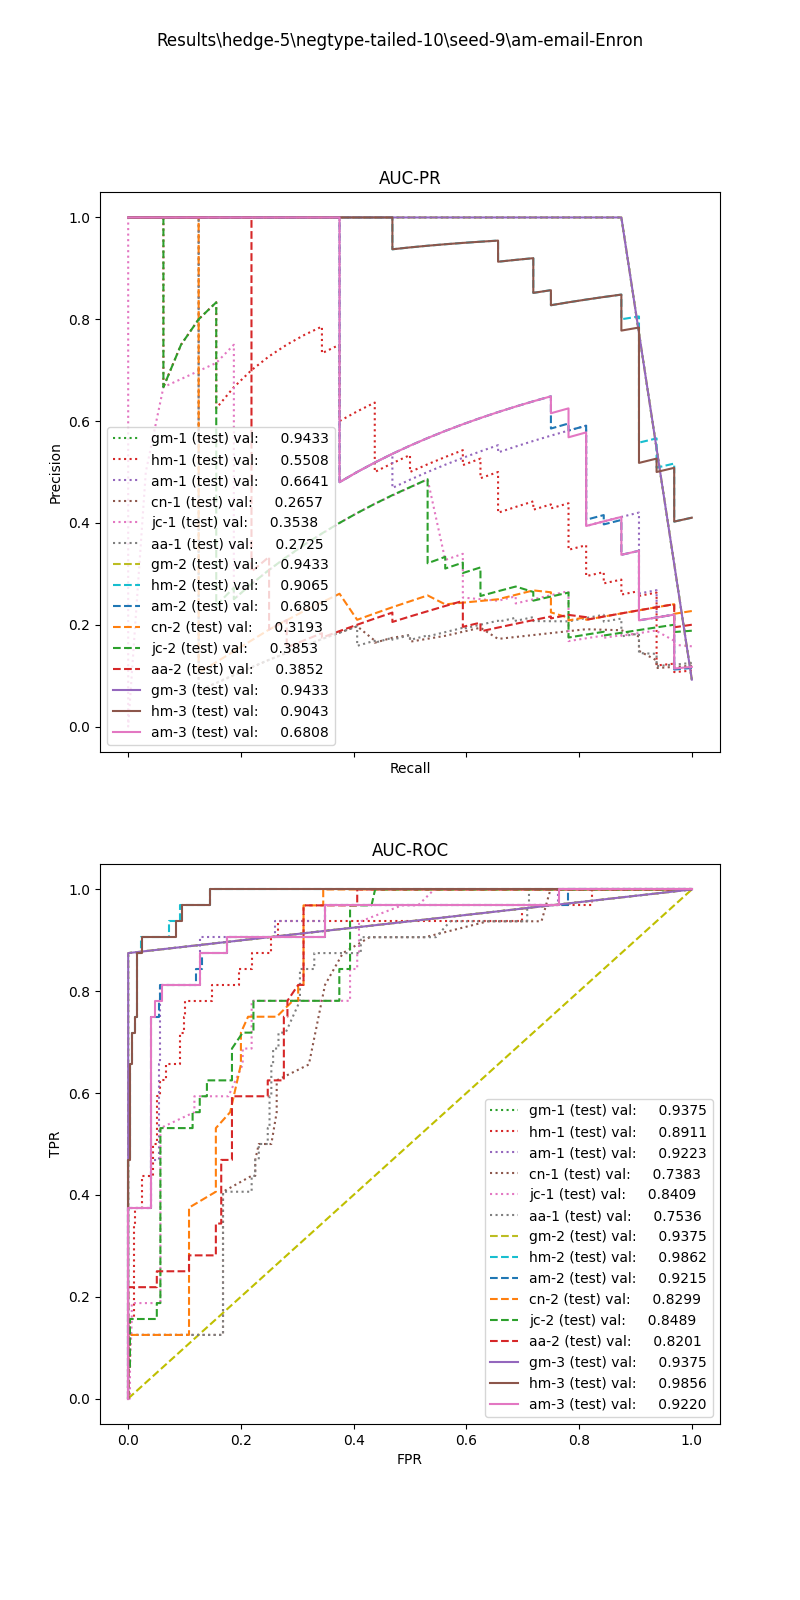

Values plotted in this chart, from the file beside it:
, input_dim1, pred_dim1, input_dim2, pred_dim2, input_dim3, pred_dim3, label
0, 8.262, 0.0, 1.216, 0.0, 2.6, 0.0, 1.0
1, 8.749, 0.0, 0.2463, 0.0, 4.8, 1.0, 1.0
2, 8.969, 0.0, 0.9814, 0.0, 15.8, 1.0, 1.0
3, 4.833, 0.0, 0.6676, 0.0, 0.0, 0.0, 1.0
4, 4.35, 0.0, 1.188, 0.0, 26.0, 1.0, 1.0
5, 7.105, 0.0, 1.027, 0.0, 16.2, 1.0, 1.0
6, 4.35, 0.0, 1.241, 0.0, 24.2, 1.0, 1.0
7, 12.35, 0.0, 1.175, 0.0, 3.8, 0.0, 1.0
8, 8.749, 0.0, 0.9865, 0.0, 35.4, 1.0, 1.0
9, 4.336, 0.0, 1.23, 0.0, 2.8, 1.0, 1.0
10, 4.153, 0.0, 1.548, 0.0, 1.2, 0.0, 1.0
11, 4.652, 0.0, 1.556, 0.0, 18.6, 1.0, 1.0
12, 8.262, 0.0, 1.032, 0.0, 15.8, 0.0, 1.0
13, 3.297, 0.0, 1.297, 0.0, 3.4, 0.0, 1.0
14, 4.341, 0.0, 1.372, 0.0, 3.4, 0.0, 1.0
15, 2.58, 0.0, 0.3338, 0.0, 5.6, 0.0, 1.0
16, 7.401, 0.0, 1.968, 0.0, 0.8, 0.0, 1.0
17, 4.87, 0.0, 0.6529, 0.0, 2.8, 0.0, 1.0
18, 5.045, 0.0, 1.543, 0.0, 1.6, 0.0, 1.0
19, 5.045, 0.0, 1.33, 0.0, 1.0, 0.0, 1.0
20, 11.71, 0.0, 0.9715, 0.0, 27.6, 1.0, 1.0
21, 8.963, 0.0, 1.015, 0.0, 27.2, 1.0, 1.0
22, 12.56, 0.0, 0.9836, 0.0, 0.4, 0.0, 1.0
23, 5.373, 0.0, 0.6236, 0.0, 0.2, 0.0, 1.0
24, 8.749, 0.0, 0.9865, 0.0, 47.0, 1.0, 1.0
25, 4.788, 0.0, 1.235, 0.0, 1.8, 0.0, 1.0
26, 11.71, 0.0, 1.011, 0.0, 4.2, 0.0, 1.0
27, 6.294, 0.0, 0.5114, 0.0, 0.8, 0.0, 1.0
28, 8.969, 0.0, 0.9913, 0.0, 54.6, 1.0, 1.0
29, 3.767, 0.0, 1.238, 0.0, 29.0, 1.0, 1.0
30, 8.808, 0.0, 1.056, 0.0, 6.6, 0.0, 1.0
31, 2.562, 0.0, 1.49, 0.0, 1.2, 0.0, 0.0
32, 1.77, 0.0, 0.0, 0.0, 0.06667, 0.0, 0.0
33, 10.57, 0.0, 0.0, 0.0, 0.4667, 0.0, 0.0
34, 9.706, 0.0, 1.107, 0.0, 0.1333, 0.0, 0.0
35, 0.3147, 0.0, 0.0, 0.0, 1.267, 0.0, 0.0
36, 3.61, 0.0, 0.0, 0.0, 0.6667, 0.0, 0.0
37, 0.3285, 0.0, 0.0, 0.0, 6.6, 0.0, 0.0
38, 4.041, 0.0, 0.0, 0.0, 0.1333, 0.0, 0.0
39, 9.706, 0.0, 1.107, 0.0, 0.1333, 0.0, 0.0
40, 3.457, 0.0, 0.0, 0.0, 0.0, 0.0, 0.0
41, 10.57, 0.0, 1.023, 0.0, 0.4667, 0.0, 0.0
42, 3.279, 0.0, 1.443, 0.0, 0.6667, 0.0, 0.0
43, 0.8055, 0.0, 0.0, 0.0, 0.8, 0.0, 0.0
44, 3.707, 0.0, 0.0, 0.0, 0.0, 0.0, 0.0
45, 0.5195, 0.0, 0.0, 0.0, 1.267, 0.0, 0.0
46, 2.647, 0.0, 0.0, 0.0, 0.0, 0.0, 0.0
47, 3.723, 0.0, 1.443, 0.0, 32.47, 0.0, 0.0
48, 7.926, 0.0, 1.236, 0.0, 0.1333, 0.0, 0.0
49, 3.589, 0.0, 0.0, 0.0, 0.6667, 0.0, 0.0
50, 3.279, 0.0, 0.0, 0.0, 0.6667, 0.0, 0.0
51, 10.57, 0.0, 1.023, 0.0, 0.4667, 0.0, 0.0
52, 4.317, 0.0, 0.0, 0.0, 0.0, 0.0, 0.0
53, 7.926, 0.0, 1.236, 0.0, 0.1333, 0.0, 0.0
54, 7.926, 0.0, 1.236, 0.0, 0.1333, 0.0, 0.0
55, 4.317, 0.0, 0.0, 0.0, 0.0, 0.0, 0.0
56, 0.3001, 0.0, 0.0, 0.0, 0.06667, 0.0, 0.0
57, 9.706, 0.0, 1.107, 0.0, 0.1333, 0.0, 0.0
58, 3.297, 0.0, 0.0, 0.0, 0.8, 0.0, 0.0
59, 9.706, 0.0, 0.0, 0.0, 0.1333, 0.0, 0.0
... 287 more rows
